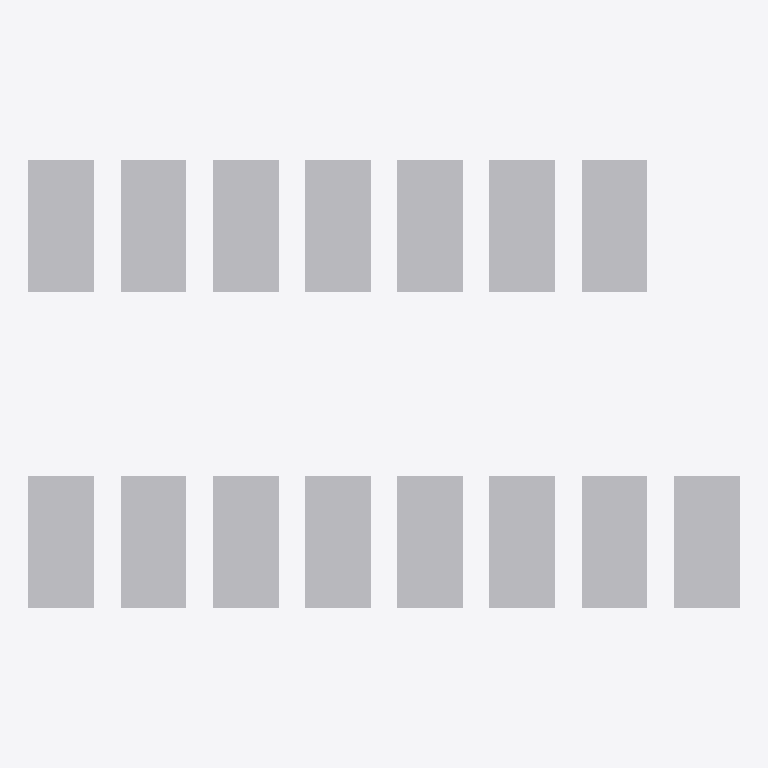
Plan cut of the same IFC building model at storey 'Ground' (level 0.00 m, cut at 1.40 m), seen from above with north up, elements coloured by IFC class: 15 other elements (light grey). No cut surface shows.
Extent 27.0 m × 17.0 m × 0.2 m (x, y, z). Storeys (1): Ground at 0.00 m. Elements (15): 15 IfcBuildingElementProxy.

HEADER;
FILE_DESCRIPTION(('ViewDefinition [CoordinationView]'),'2;1');
FILE_NAME('zone_a.ifc','2024-03-16T14:00:00',('Antigravity'),(''),'','','');
FILE_SCHEMA(('IFC2X3'));
ENDSEC;
DATA;
#13=IFCPROJECT('PROJ_a',#4,'Parking a',$,$,$,$,(#8),#6);
#14=IFCSITE('SITE_a',#4,'Zone Site',$,$,#9,$,$,.ELEMENT.,$,$,$,$,$);
#16=IFCBUILDING('BLDG_a',#4,'Parking Structure',$,$,#9,$,$,.ELEMENT.,$,$,$);
#18=IFCBUILDINGSTOREY('LVL_a',#4,'Ground',$,$,#9,$,$,.ELEMENT.,0.0);
#203=IFCBUILDINGELEMENTPROXY('A-001_GUID',#4,'A-001',$,$,#202,#80,$,.ELEMENT.);
#215=IFCBUILDINGELEMENTPROXY('A-004_GUID',#4,'A-004',$,$,#214,#80,$,.ELEMENT.);
#211=IFCBUILDINGELEMENTPROXY('A-003_GUID',#4,'A-003',$,$,#210,#80,$,.ELEMENT.);
#219=IFCBUILDINGELEMENTPROXY('A-005_GUID',#4,'A-005',$,$,#218,#80,$,.ELEMENT.);
#223=IFCBUILDINGELEMENTPROXY('A-006_GUID',#4,'A-006',$,$,#222,#80,$,.ELEMENT.);
#231=IFCBUILDINGELEMENTPROXY('A-008_GUID',#4,'A-008',$,$,#230,#80,$,.ELEMENT.);
#235=IFCBUILDINGELEMENTPROXY('A-009_GUID',#4,'A-009',$,$,#234,#80,$,.ELEMENT.);
#243=IFCBUILDINGELEMENTPROXY('A-011_GUID',#4,'A-011',$,$,#242,#80,$,.ELEMENT.);
#247=IFCBUILDINGELEMENTPROXY('A-012_GUID',#4,'A-012',$,$,#246,#80,$,.ELEMENT.);
#251=IFCBUILDINGELEMENTPROXY('A-013_GUID',#4,'A-013',$,$,#250,#80,$,.ELEMENT.);
#255=IFCBUILDINGELEMENTPROXY('A-014_GUID',#4,'A-014',$,$,#254,#80,$,.ELEMENT.);
#207=IFCBUILDINGELEMENTPROXY('A-002_GUID',#4,'A-002',$,$,#206,#80,$,.ELEMENT.);
#227=IFCBUILDINGELEMENTPROXY('A-007_GUID',#4,'A-007',$,$,#226,#80,$,.ELEMENT.);
#239=IFCBUILDINGELEMENTPROXY('A-010_GUID',#4,'A-010',$,$,#238,#80,$,.ELEMENT.);
#259=IFCBUILDINGELEMENTPROXY('A-015_GUID',#4,'A-015',$,$,#258,#80,$,.ELEMENT.);
ENDSEC;
